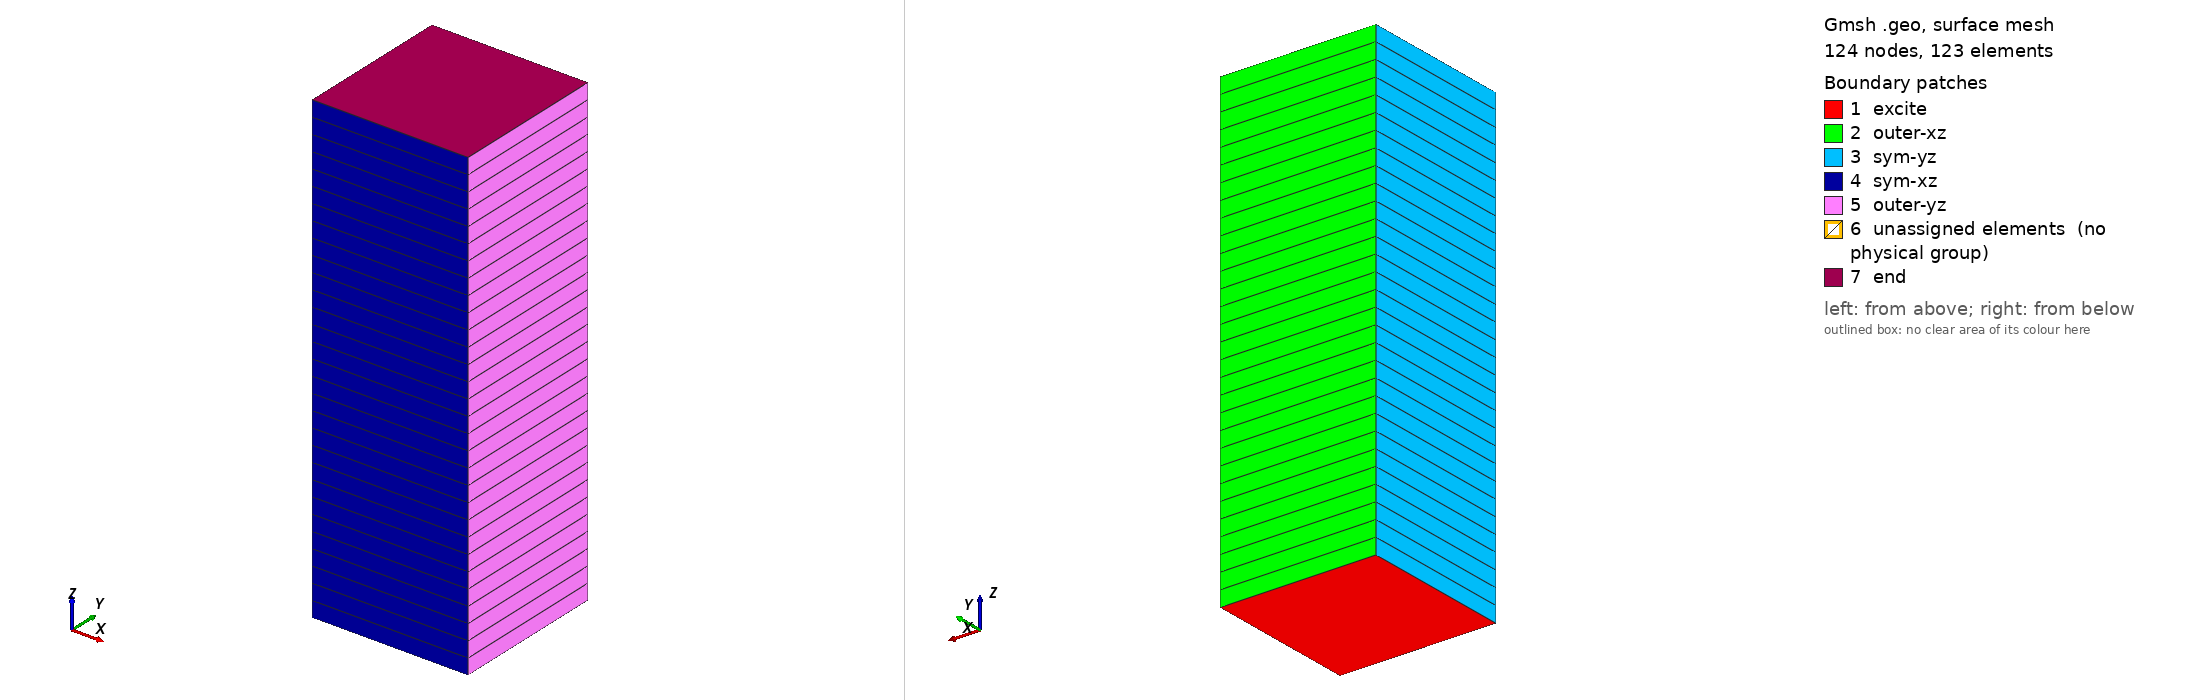

Gmsh geometry script, surface-meshed: 124 nodes, 123 surface elements. Boundary patches (legend numbers): 1 excite, 2 outer-xz, 3 sym-yz, 4 sym-xz, 5 outer-yz, 6 unassigned elements (no physical group), 7 end. Left view from above one corner, right view from below the opposite corner. Legend entries are the model's physical surfaces; 'unassigned elements' are surfaces in no physical group. The drawing asked Gmsh for element sizes between 1% and 20% of the model's largest extent; the script's own settings can give other sizes.

=== PwavePML3D.geo (drawn) ===
h = 1.0/10.0; // mesh size
L = 1.0; // domain length
L_pml = 2.0; // PML length
a = 2.0; // gross section length
N_pml = L_pml/h; // number of elements in PML
N_L = L/h; // number of elements in length direction
//+
Point(1) = {a/2, a/2, 0, h};
//+
Point(2) = {0, a/2, 0, h};
//+
Point(3) = {0, 0, 0, h};
//+
Point(4) = {a/2, 0, 0, h};
//+
Line(1) = {1, 2};
//+
Line(2) = {2, 3};
//+
Line(3) = {3, 4};
//+
Line(4) = {4, 1};
//+
Line Loop(1) = {1, 2, 3, 4};
//+
Plane Surface(1) = {1};
//+
Transfinite Line{1,2,3,4} = 1;
prop[] = Extrude {0, 0, L} {
  Surface{1}; Layers{N_L}; Recombine;
};
//+
pml[] = Extrude {0, 0, L_pml} {
  Surface{prop[0]}; Layers{N_pml}; Recombine;
};
Mesh.RecombineAll = 1;
Mesh.SecondOrderIncomplete = 1;
Mesh.RecombinationAlgorithm=1; // Blossom
Mesh.ElementOrder = 1; // use second order elements

Transfinite Surface{1,prop[0],prop[2],prop[3],prop[4],prop[5]};
//+
Physical Surface("sym-xz") = {prop[4],pml[4]};
Physical Surface("sym-yz") = {prop[3],pml[3]};
Physical Surface("outer-xz") = {prop[2],pml[2]};
Physical Surface("outer-yz") = {prop[5],pml[5]};
//+
Physical Volume("prop") = {prop[1]};
//+
Physical Volume("pml") = {pml[1]};
//+
Physical Surface("excite") = {1};
//+
Physical Surface("end") = {48};
//+
Physical Line("length") = {11, 33};
//+
Physical Point("fix-xy") = {1};
//+
Physical Point("fix-x") = {4};
//+
Physical Point("fix-y") = {2};
